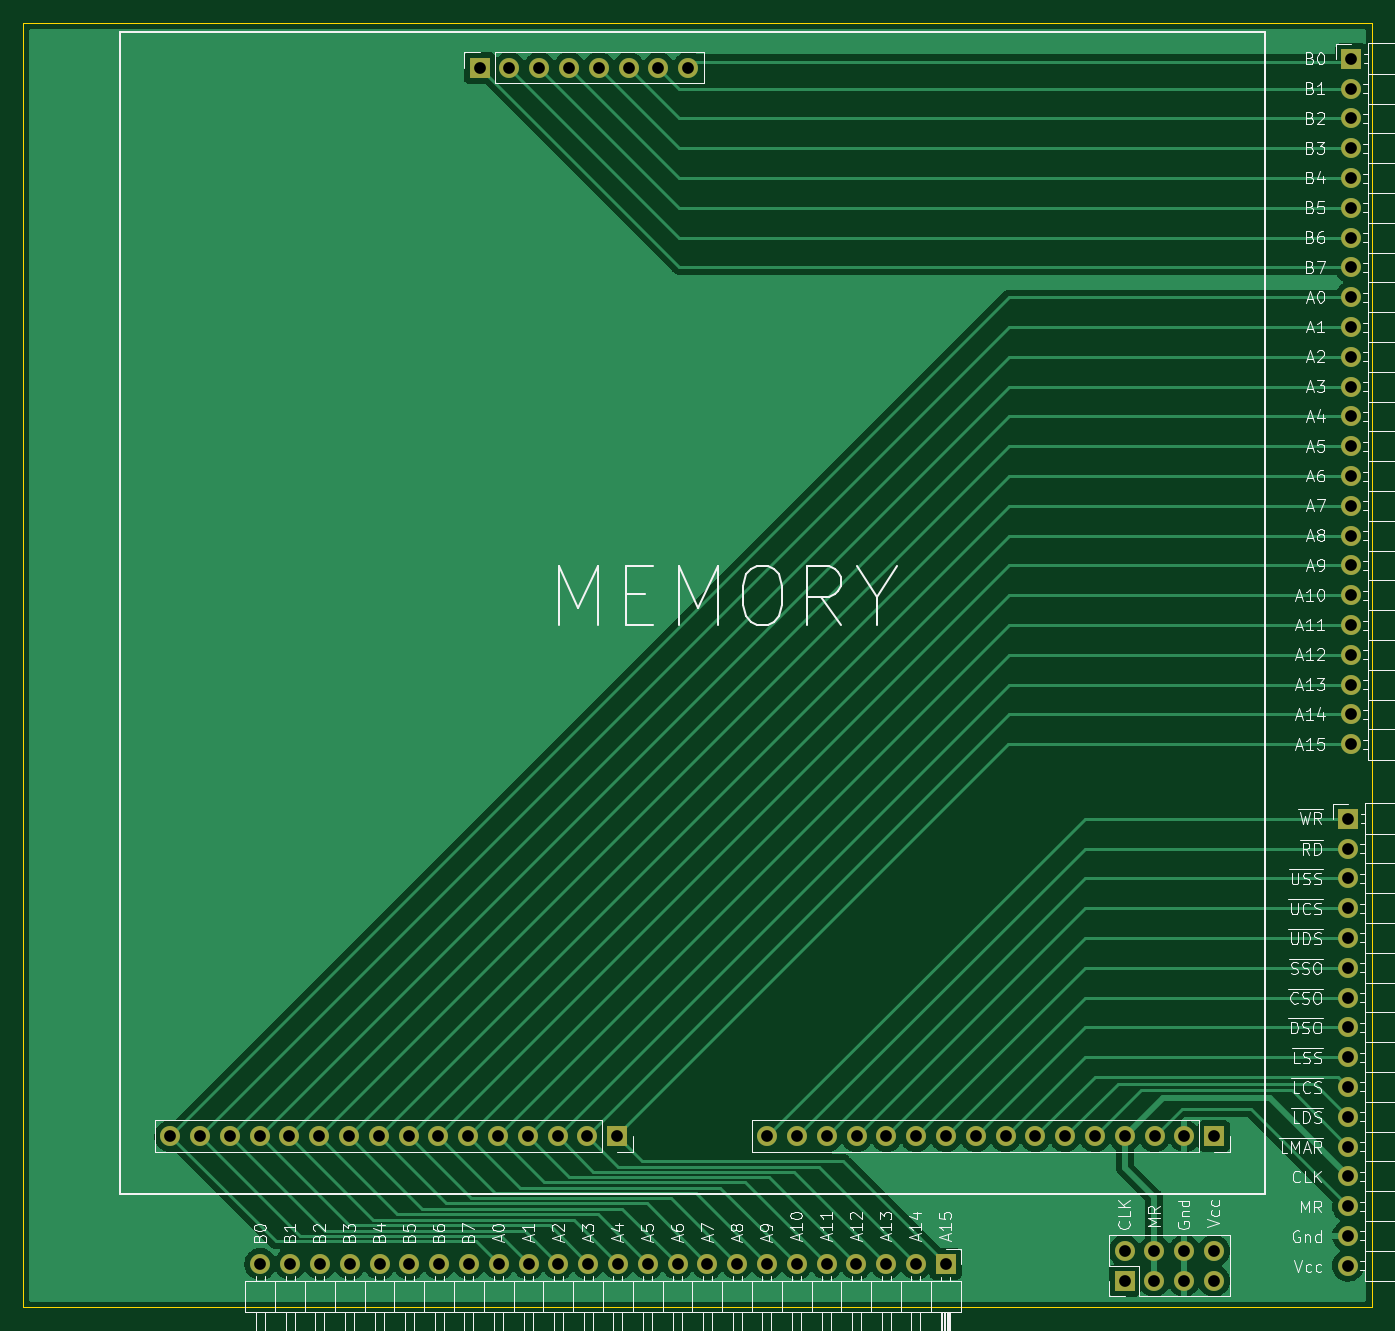
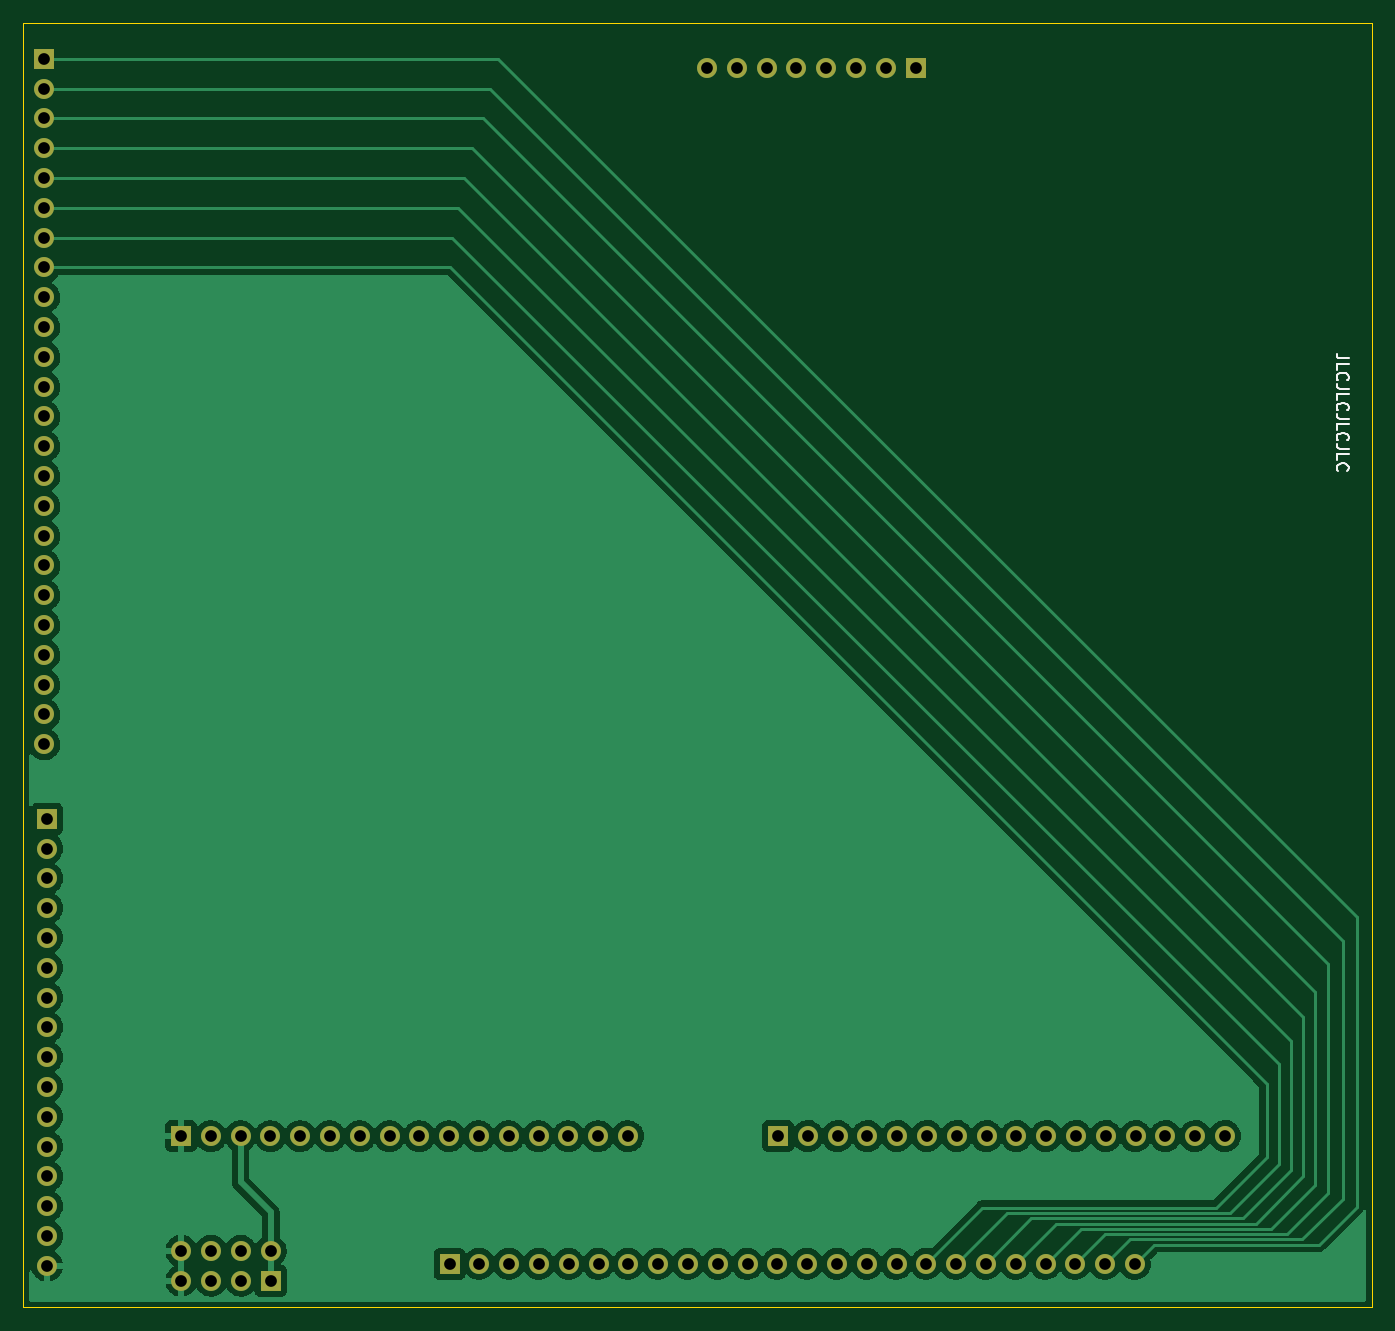
Circuit board: 11 layer files. Board 114.9 x 109.5 mm.
- bottom_copper: Memory-Backplane-B_Cu.gbr (148380 bytes)
- bottom_mask: Memory-Backplane-B_Mask.gbr (3589 bytes)
- paste: Memory-Backplane-B_Paste.gbr (467 bytes)
- bottom_silk: Memory-Backplane-B_Silkscreen.gbr (2892 bytes)
- outline: Memory-Backplane-Edge_Cuts.gbr (697 bytes)
- top_copper: Memory-Backplane-F_Cu.gbr (78315 bytes)
- top_mask: Memory-Backplane-F_Mask.gbr (3589 bytes)
- paste: Memory-Backplane-F_Paste.gbr (467 bytes)
- top_silk: Memory-Backplane-F_Silkscreen.gbr (75547 bytes)
- drill: Memory-Backplane-NPTH.drl (295 bytes)
- drill: Memory-Backplane-PTH.drl (2096 bytes)

=== bottom_copper: Memory-Backplane-B_Cu.gbr (148380 bytes, source omitted) ===
=== bottom_mask: Memory-Backplane-B_Mask.gbr ===
%TF.GenerationSoftware,KiCad,Pcbnew,(6.0.0-0)*%
%TF.CreationDate,2022-02-02T01:00:53-05:00*%
%TF.ProjectId,Memory-Backplane,4d656d6f-7279-42d4-9261-636b706c616e,rev?*%
%TF.SameCoordinates,Original*%
%TF.FileFunction,Soldermask,Bot*%
%TF.FilePolarity,Negative*%
%FSLAX46Y46*%
G04 Gerber Fmt 4.6, Leading zero omitted, Abs format (unit mm)*
G04 Created by KiCad (PCBNEW (6.0.0-0)) date 2022-02-02 01:00:53*
%MOMM*%
%LPD*%
G01*
G04 APERTURE LIST*
%ADD10R,1.700000X1.700000*%
%ADD11O,1.700000X1.700000*%
G04 APERTURE END LIST*
D10*
%TO.C,J4*%
X125152000Y-135098000D03*
D11*
X122612000Y-135098000D03*
X120072000Y-135098000D03*
X117532000Y-135098000D03*
X114992000Y-135098000D03*
X112452000Y-135098000D03*
X109912000Y-135098000D03*
X107372000Y-135098000D03*
X104832000Y-135098000D03*
X102292000Y-135098000D03*
X99752000Y-135098000D03*
X97212000Y-135098000D03*
X94672000Y-135098000D03*
X92132000Y-135098000D03*
X89592000Y-135098000D03*
X87052000Y-135098000D03*
%TD*%
D10*
%TO.C,J5*%
X176040000Y-135100000D03*
D11*
X173500000Y-135100000D03*
X170960000Y-135100000D03*
X168420000Y-135100000D03*
X165880000Y-135100000D03*
X163340000Y-135100000D03*
X160800000Y-135100000D03*
X158260000Y-135100000D03*
X155720000Y-135100000D03*
X153180000Y-135100000D03*
X150640000Y-135100000D03*
X148100000Y-135100000D03*
X145560000Y-135100000D03*
X143020000Y-135100000D03*
X140480000Y-135100000D03*
X137940000Y-135100000D03*
%TD*%
D10*
%TO.C,J7*%
X168390000Y-147422000D03*
D11*
X168390000Y-144882000D03*
X170930000Y-147422000D03*
X170930000Y-144882000D03*
X173470000Y-147422000D03*
X173470000Y-144882000D03*
X176010000Y-147422000D03*
X176010000Y-144882000D03*
%TD*%
D10*
%TO.C,J2*%
X113427000Y-44048000D03*
D11*
X115967000Y-44048000D03*
X118507000Y-44048000D03*
X121047000Y-44048000D03*
X123587000Y-44048000D03*
X126127000Y-44048000D03*
X128667000Y-44048000D03*
X131207000Y-44048000D03*
%TD*%
D10*
%TO.C,J6*%
X187694000Y-43282000D03*
D11*
X187694000Y-45822000D03*
X187694000Y-48362000D03*
X187694000Y-50902000D03*
X187694000Y-53442000D03*
X187694000Y-55982000D03*
X187694000Y-58522000D03*
X187694000Y-61062000D03*
X187694000Y-63602000D03*
X187694000Y-66142000D03*
X187694000Y-68682000D03*
X187694000Y-71222000D03*
X187694000Y-73762000D03*
X187694000Y-76302000D03*
X187694000Y-78842000D03*
X187694000Y-81382000D03*
X187694000Y-83922000D03*
X187694000Y-86462000D03*
X187694000Y-89002000D03*
X187694000Y-91542000D03*
X187694000Y-94082000D03*
X187694000Y-96622000D03*
X187694000Y-99162000D03*
X187694000Y-101702000D03*
%TD*%
D10*
%TO.C,J3*%
X153150000Y-145992000D03*
D11*
X150610000Y-145992000D03*
X148070000Y-145992000D03*
X145530000Y-145992000D03*
X142990000Y-145992000D03*
X140450000Y-145992000D03*
X137910000Y-145992000D03*
X135370000Y-145992000D03*
X132830000Y-145992000D03*
X130290000Y-145992000D03*
X127750000Y-145992000D03*
X125210000Y-145992000D03*
X122670000Y-145992000D03*
X120130000Y-145992000D03*
X117590000Y-145992000D03*
X115050000Y-145992000D03*
X112510000Y-145992000D03*
X109970000Y-145992000D03*
X107430000Y-145992000D03*
X104890000Y-145992000D03*
X102350000Y-145992000D03*
X99810000Y-145992000D03*
X97270000Y-145992000D03*
X94730000Y-145992000D03*
%TD*%
D10*
%TO.C,J1*%
X187440000Y-108052000D03*
D11*
X187440000Y-110592000D03*
X187440000Y-113132000D03*
X187440000Y-115672000D03*
X187440000Y-118212000D03*
X187440000Y-120752000D03*
X187440000Y-123292000D03*
X187440000Y-125832000D03*
X187440000Y-128372000D03*
X187440000Y-130912000D03*
X187440000Y-133452000D03*
X187440000Y-135992000D03*
X187440000Y-138532000D03*
X187440000Y-141072000D03*
X187440000Y-143612000D03*
X187440000Y-146152000D03*
%TD*%
M02*

=== paste: Memory-Backplane-B_Paste.gbr ===
%TF.GenerationSoftware,KiCad,Pcbnew,(6.0.0-0)*%
%TF.CreationDate,2022-02-02T01:00:52-05:00*%
%TF.ProjectId,Memory-Backplane,4d656d6f-7279-42d4-9261-636b706c616e,rev?*%
%TF.SameCoordinates,Original*%
%TF.FileFunction,Paste,Bot*%
%TF.FilePolarity,Positive*%
%FSLAX46Y46*%
G04 Gerber Fmt 4.6, Leading zero omitted, Abs format (unit mm)*
G04 Created by KiCad (PCBNEW (6.0.0-0)) date 2022-02-02 01:00:52*
%MOMM*%
%LPD*%
G01*
G04 APERTURE LIST*
G04 APERTURE END LIST*
M02*

=== bottom_silk: Memory-Backplane-B_Silkscreen.gbr ===
%TF.GenerationSoftware,KiCad,Pcbnew,(6.0.0-0)*%
%TF.CreationDate,2022-02-02T01:00:53-05:00*%
%TF.ProjectId,Memory-Backplane,4d656d6f-7279-42d4-9261-636b706c616e,rev?*%
%TF.SameCoordinates,Original*%
%TF.FileFunction,Legend,Bot*%
%TF.FilePolarity,Positive*%
%FSLAX46Y46*%
G04 Gerber Fmt 4.6, Leading zero omitted, Abs format (unit mm)*
G04 Created by KiCad (PCBNEW (6.0.0-0)) date 2022-02-02 01:00:53*
%MOMM*%
%LPD*%
G01*
G04 APERTURE LIST*
%ADD10C,0.150000*%
G04 APERTURE END LIST*
D10*
X76522380Y-68810952D02*
X77236666Y-68810952D01*
X77379523Y-68763333D01*
X77474761Y-68668095D01*
X77522380Y-68525238D01*
X77522380Y-68430000D01*
X77522380Y-69763333D02*
X77522380Y-69287142D01*
X76522380Y-69287142D01*
X77427142Y-70668095D02*
X77474761Y-70620476D01*
X77522380Y-70477619D01*
X77522380Y-70382380D01*
X77474761Y-70239523D01*
X77379523Y-70144285D01*
X77284285Y-70096666D01*
X77093809Y-70049047D01*
X76950952Y-70049047D01*
X76760476Y-70096666D01*
X76665238Y-70144285D01*
X76570000Y-70239523D01*
X76522380Y-70382380D01*
X76522380Y-70477619D01*
X76570000Y-70620476D01*
X76617619Y-70668095D01*
X76522380Y-71382380D02*
X77236666Y-71382380D01*
X77379523Y-71334761D01*
X77474761Y-71239523D01*
X77522380Y-71096666D01*
X77522380Y-71001428D01*
X77522380Y-72334761D02*
X77522380Y-71858571D01*
X76522380Y-71858571D01*
X77427142Y-73239523D02*
X77474761Y-73191904D01*
X77522380Y-73049047D01*
X77522380Y-72953809D01*
X77474761Y-72810952D01*
X77379523Y-72715714D01*
X77284285Y-72668095D01*
X77093809Y-72620476D01*
X76950952Y-72620476D01*
X76760476Y-72668095D01*
X76665238Y-72715714D01*
X76570000Y-72810952D01*
X76522380Y-72953809D01*
X76522380Y-73049047D01*
X76570000Y-73191904D01*
X76617619Y-73239523D01*
X76522380Y-73953809D02*
X77236666Y-73953809D01*
X77379523Y-73906190D01*
X77474761Y-73810952D01*
X77522380Y-73668095D01*
X77522380Y-73572857D01*
X77522380Y-74906190D02*
X77522380Y-74430000D01*
X76522380Y-74430000D01*
X77427142Y-75810952D02*
X77474761Y-75763333D01*
X77522380Y-75620476D01*
X77522380Y-75525238D01*
X77474761Y-75382380D01*
X77379523Y-75287142D01*
X77284285Y-75239523D01*
X77093809Y-75191904D01*
X76950952Y-75191904D01*
X76760476Y-75239523D01*
X76665238Y-75287142D01*
X76570000Y-75382380D01*
X76522380Y-75525238D01*
X76522380Y-75620476D01*
X76570000Y-75763333D01*
X76617619Y-75810952D01*
X76522380Y-76525238D02*
X77236666Y-76525238D01*
X77379523Y-76477619D01*
X77474761Y-76382380D01*
X77522380Y-76239523D01*
X77522380Y-76144285D01*
X77522380Y-77477619D02*
X77522380Y-77001428D01*
X76522380Y-77001428D01*
X77427142Y-78382380D02*
X77474761Y-78334761D01*
X77522380Y-78191904D01*
X77522380Y-78096666D01*
X77474761Y-77953809D01*
X77379523Y-77858571D01*
X77284285Y-77810952D01*
X77093809Y-77763333D01*
X76950952Y-77763333D01*
X76760476Y-77810952D01*
X76665238Y-77858571D01*
X76570000Y-77953809D01*
X76522380Y-78096666D01*
X76522380Y-78191904D01*
X76570000Y-78334761D01*
X76617619Y-78382380D01*
M02*

=== outline: Memory-Backplane-Edge_Cuts.gbr ===
%TF.GenerationSoftware,KiCad,Pcbnew,(6.0.0-0)*%
%TF.CreationDate,2022-02-02T01:00:53-05:00*%
%TF.ProjectId,Memory-Backplane,4d656d6f-7279-42d4-9261-636b706c616e,rev?*%
%TF.SameCoordinates,Original*%
%TF.FileFunction,Profile,NP*%
%FSLAX46Y46*%
G04 Gerber Fmt 4.6, Leading zero omitted, Abs format (unit mm)*
G04 Created by KiCad (PCBNEW (6.0.0-0)) date 2022-02-02 01:00:53*
%MOMM*%
%LPD*%
G01*
G04 APERTURE LIST*
%TA.AperFunction,Profile*%
%ADD10C,0.100000*%
%TD*%
G04 APERTURE END LIST*
D10*
X189472000Y-149708000D02*
X74532000Y-149708000D01*
X74532000Y-149708000D02*
X74532000Y-40228000D01*
X74532000Y-40228000D02*
X189472000Y-40228000D01*
X189472000Y-40228000D02*
X189472000Y-149708000D01*
M02*

=== top_copper: Memory-Backplane-F_Cu.gbr (78315 bytes, source omitted) ===
=== top_mask: Memory-Backplane-F_Mask.gbr ===
%TF.GenerationSoftware,KiCad,Pcbnew,(6.0.0-0)*%
%TF.CreationDate,2022-02-02T01:00:53-05:00*%
%TF.ProjectId,Memory-Backplane,4d656d6f-7279-42d4-9261-636b706c616e,rev?*%
%TF.SameCoordinates,Original*%
%TF.FileFunction,Soldermask,Top*%
%TF.FilePolarity,Negative*%
%FSLAX46Y46*%
G04 Gerber Fmt 4.6, Leading zero omitted, Abs format (unit mm)*
G04 Created by KiCad (PCBNEW (6.0.0-0)) date 2022-02-02 01:00:53*
%MOMM*%
%LPD*%
G01*
G04 APERTURE LIST*
%ADD10R,1.700000X1.700000*%
%ADD11O,1.700000X1.700000*%
G04 APERTURE END LIST*
D10*
%TO.C,J4*%
X125152000Y-135098000D03*
D11*
X122612000Y-135098000D03*
X120072000Y-135098000D03*
X117532000Y-135098000D03*
X114992000Y-135098000D03*
X112452000Y-135098000D03*
X109912000Y-135098000D03*
X107372000Y-135098000D03*
X104832000Y-135098000D03*
X102292000Y-135098000D03*
X99752000Y-135098000D03*
X97212000Y-135098000D03*
X94672000Y-135098000D03*
X92132000Y-135098000D03*
X89592000Y-135098000D03*
X87052000Y-135098000D03*
%TD*%
D10*
%TO.C,J5*%
X176040000Y-135100000D03*
D11*
X173500000Y-135100000D03*
X170960000Y-135100000D03*
X168420000Y-135100000D03*
X165880000Y-135100000D03*
X163340000Y-135100000D03*
X160800000Y-135100000D03*
X158260000Y-135100000D03*
X155720000Y-135100000D03*
X153180000Y-135100000D03*
X150640000Y-135100000D03*
X148100000Y-135100000D03*
X145560000Y-135100000D03*
X143020000Y-135100000D03*
X140480000Y-135100000D03*
X137940000Y-135100000D03*
%TD*%
D10*
%TO.C,J7*%
X168390000Y-147422000D03*
D11*
X168390000Y-144882000D03*
X170930000Y-147422000D03*
X170930000Y-144882000D03*
X173470000Y-147422000D03*
X173470000Y-144882000D03*
X176010000Y-147422000D03*
X176010000Y-144882000D03*
%TD*%
D10*
%TO.C,J2*%
X113427000Y-44048000D03*
D11*
X115967000Y-44048000D03*
X118507000Y-44048000D03*
X121047000Y-44048000D03*
X123587000Y-44048000D03*
X126127000Y-44048000D03*
X128667000Y-44048000D03*
X131207000Y-44048000D03*
%TD*%
D10*
%TO.C,J6*%
X187694000Y-43282000D03*
D11*
X187694000Y-45822000D03*
X187694000Y-48362000D03*
X187694000Y-50902000D03*
X187694000Y-53442000D03*
X187694000Y-55982000D03*
X187694000Y-58522000D03*
X187694000Y-61062000D03*
X187694000Y-63602000D03*
X187694000Y-66142000D03*
X187694000Y-68682000D03*
X187694000Y-71222000D03*
X187694000Y-73762000D03*
X187694000Y-76302000D03*
X187694000Y-78842000D03*
X187694000Y-81382000D03*
X187694000Y-83922000D03*
X187694000Y-86462000D03*
X187694000Y-89002000D03*
X187694000Y-91542000D03*
X187694000Y-94082000D03*
X187694000Y-96622000D03*
X187694000Y-99162000D03*
X187694000Y-101702000D03*
%TD*%
D10*
%TO.C,J3*%
X153150000Y-145992000D03*
D11*
X150610000Y-145992000D03*
X148070000Y-145992000D03*
X145530000Y-145992000D03*
X142990000Y-145992000D03*
X140450000Y-145992000D03*
X137910000Y-145992000D03*
X135370000Y-145992000D03*
X132830000Y-145992000D03*
X130290000Y-145992000D03*
X127750000Y-145992000D03*
X125210000Y-145992000D03*
X122670000Y-145992000D03*
X120130000Y-145992000D03*
X117590000Y-145992000D03*
X115050000Y-145992000D03*
X112510000Y-145992000D03*
X109970000Y-145992000D03*
X107430000Y-145992000D03*
X104890000Y-145992000D03*
X102350000Y-145992000D03*
X99810000Y-145992000D03*
X97270000Y-145992000D03*
X94730000Y-145992000D03*
%TD*%
D10*
%TO.C,J1*%
X187440000Y-108052000D03*
D11*
X187440000Y-110592000D03*
X187440000Y-113132000D03*
X187440000Y-115672000D03*
X187440000Y-118212000D03*
X187440000Y-120752000D03*
X187440000Y-123292000D03*
X187440000Y-125832000D03*
X187440000Y-128372000D03*
X187440000Y-130912000D03*
X187440000Y-133452000D03*
X187440000Y-135992000D03*
X187440000Y-138532000D03*
X187440000Y-141072000D03*
X187440000Y-143612000D03*
X187440000Y-146152000D03*
%TD*%
M02*

=== paste: Memory-Backplane-F_Paste.gbr ===
%TF.GenerationSoftware,KiCad,Pcbnew,(6.0.0-0)*%
%TF.CreationDate,2022-02-02T01:00:52-05:00*%
%TF.ProjectId,Memory-Backplane,4d656d6f-7279-42d4-9261-636b706c616e,rev?*%
%TF.SameCoordinates,Original*%
%TF.FileFunction,Paste,Top*%
%TF.FilePolarity,Positive*%
%FSLAX46Y46*%
G04 Gerber Fmt 4.6, Leading zero omitted, Abs format (unit mm)*
G04 Created by KiCad (PCBNEW (6.0.0-0)) date 2022-02-02 01:00:52*
%MOMM*%
%LPD*%
G01*
G04 APERTURE LIST*
G04 APERTURE END LIST*
M02*

=== top_silk: Memory-Backplane-F_Silkscreen.gbr (75547 bytes, source omitted) ===
=== drill: Memory-Backplane-NPTH.drl ===
M48
; DRILL file {KiCad (6.0.0-0)} date Wednesday, February 02, 2022 at 01:00:55 AM
; FORMAT={-:-/ absolute / inch / decimal}
; #@! TF.CreationDate,2022-02-02T01:00:55-05:00
; #@! TF.GenerationSoftware,Kicad,Pcbnew,(6.0.0-0)
; #@! TF.FileFunction,NonPlated,1,2,NPTH
FMAT,2
INCH
%
G90
G05
T0
M30

=== drill: Memory-Backplane-PTH.drl ===
M48
; DRILL file {KiCad (6.0.0-0)} date Wednesday, February 02, 2022 at 01:00:55 AM
; FORMAT={-:-/ absolute / inch / decimal}
; #@! TF.CreationDate,2022-02-02T01:00:55-05:00
; #@! TF.GenerationSoftware,Kicad,Pcbnew,(6.0.0-0)
; #@! TF.FileFunction,Plated,1,2,PTH
FMAT,2
INCH
; #@! TA.AperFunction,Plated,PTH,ComponentDrill
T1C0.0394
%
G90
G05
T1
X3.4272Y-5.3188
X3.5272Y-5.3188
X3.6272Y-5.3188
X3.7272Y-5.3188
X3.7295Y-5.7477
X3.8272Y-5.3188
X3.8295Y-5.7477
X3.9272Y-5.3188
X3.9295Y-5.7477
X4.0272Y-5.3188
X4.0295Y-5.7477
X4.1272Y-5.3188
X4.1295Y-5.7477
X4.2272Y-5.3188
X4.2295Y-5.7477
X4.3272Y-5.3188
X4.3295Y-5.7477
X4.4272Y-5.3188
X4.4295Y-5.7477
X4.4656Y-1.7342
X4.5272Y-5.3188
X4.5295Y-5.7477
X4.5656Y-1.7342
X4.6272Y-5.3188
X4.6295Y-5.7477
X4.6656Y-1.7342
X4.7272Y-5.3188
X4.7295Y-5.7477
X4.7656Y-1.7342
X4.8272Y-5.3188
X4.8295Y-5.7477
X4.8656Y-1.7342
X4.9272Y-5.3188
X4.9295Y-5.7477
X4.9656Y-1.7342
X5.0295Y-5.7477
X5.0656Y-1.7342
X5.1295Y-5.7477
X5.1656Y-1.7342
X5.2295Y-5.7477
X5.3295Y-5.7477
X5.4295Y-5.7477
X5.4307Y-5.3189
X5.5295Y-5.7477
X5.5307Y-5.3189
X5.6295Y-5.7477
X5.6307Y-5.3189
X5.7295Y-5.7477
X5.7307Y-5.3189
X5.8295Y-5.7477
X5.8307Y-5.3189
X5.9295Y-5.7477
X5.9307Y-5.3189
X6.0295Y-5.7477
X6.0307Y-5.3189
X6.1307Y-5.3189
X6.2307Y-5.3189
X6.3307Y-5.3189
X6.4307Y-5.3189
X6.5307Y-5.3189
X6.6295Y-5.704
X6.6295Y-5.804
X6.6307Y-5.3189
X6.7295Y-5.704
X6.7295Y-5.804
X6.7307Y-5.3189
X6.8295Y-5.704
X6.8295Y-5.804
X6.8307Y-5.3189
X6.9295Y-5.704
X6.9295Y-5.804
X6.9307Y-5.3189
X7.3795Y-4.254
X7.3795Y-4.354
X7.3795Y-4.454
X7.3795Y-4.554
X7.3795Y-4.654
X7.3795Y-4.754
X7.3795Y-4.854
X7.3795Y-4.954
X7.3795Y-5.054
X7.3795Y-5.154
X7.3795Y-5.254
X7.3795Y-5.354
X7.3795Y-5.454
X7.3795Y-5.554
X7.3795Y-5.654
X7.3795Y-5.754
X7.3895Y-1.704
X7.3895Y-1.804
X7.3895Y-1.904
X7.3895Y-2.004
X7.3895Y-2.104
X7.3895Y-2.204
X7.3895Y-2.304
X7.3895Y-2.404
X7.3895Y-2.504
X7.3895Y-2.604
X7.3895Y-2.704
X7.3895Y-2.804
X7.3895Y-2.904
X7.3895Y-3.004
X7.3895Y-3.104
X7.3895Y-3.204
X7.3895Y-3.304
X7.3895Y-3.404
X7.3895Y-3.504
X7.3895Y-3.604
X7.3895Y-3.704
X7.3895Y-3.804
X7.3895Y-3.904
X7.3895Y-4.004
T0
M30

